Run: headless pygame with SDL's dummy video driver; simulated clock (each Clock.tick advances the game by its frame time, no real sleeping); random seed 0; keys injected as events and as key.get_pressed() state; no mouse input.
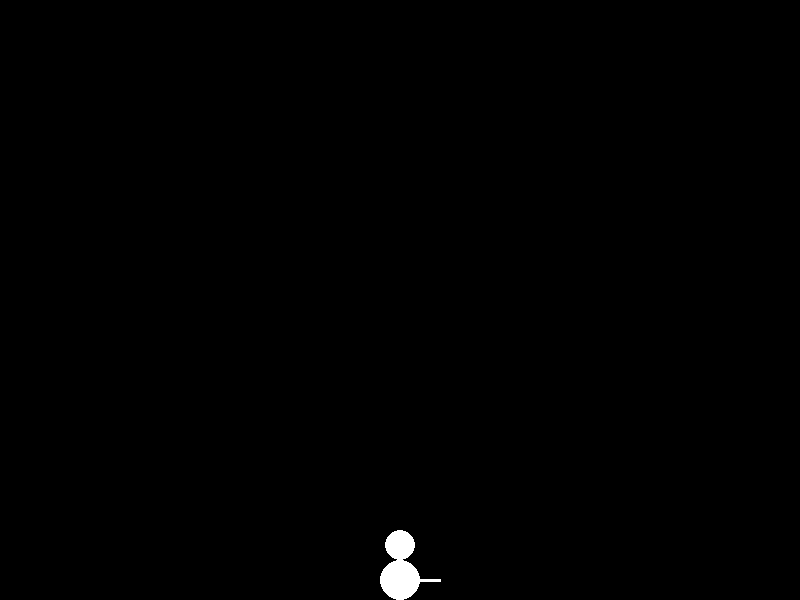
Frame 1 of 4 · flips 1–60 · no input
Frame 2 of 4 · flips 61–180 · tapped SPACE, RETURN · held RIGHT (→), D · screen unchanged from frame 1, image omitted
Frame 3 of 4 · flips 181–300 · held DOWN (↓), S · screen unchanged from frame 2, image omitted
Frame 4 of 4 · flips 301–420 · held LEFT (←), A, UP (↑), W · screen unchanged from frame 3, image omitted

The pygame program that drew these frames:


import pygame
import math

# Initialize Pygame
pygame.init()

# Screen dimensions
width, height = 800, 600
screen = pygame.display.set_mode((width, height))
pygame.display.set_caption("Happy Man Jumping Animation")

# Colors
black = (0, 0, 0)
white = (255, 255, 255)

# Point-light properties
num_lights = 15
lights = []

# Happy man model (simplified)
# Using basic geometric shapes to represent limbs and body
body_radius = 20
leg_length = 40
arm_length = 30
head_radius = 15

# Initial position and angle
x, y = width // 2, height - body_radius
angle = 0

# Jump parameters
jump_height = 100
jump_speed = 5
gravity = 1
is_jumping = False
velocity = 0

# Main loop
running = True
clock = pygame.time.Clock()

def draw_happy_man(x, y, angle):
    # Draw body
    pygame.draw.circle(screen, white, (int(x), int(y)), body_radius)
    
    # Draw legs
    leg_angle = math.radians(angle)
    leg_end_x = x + leg_length * math.cos(leg_angle)
    leg_end_y = y - leg_length * math.sin(leg_angle)
    pygame.draw.line(screen, white, (x, y), (int(leg_end_x), int(leg_end_y)), 3)
    
    # Draw arms
    arm_angle = math.radians(-angle)
    arm_end_x = x + arm_length * math.cos(arm_angle)
    arm_end_y = y - arm_length * math.sin(arm_angle)
    pygame.draw.line(screen, white, (x, y), (int(arm_end_x), int(arm_end_y)), 3)
    
    # Draw head
    head_x = x
    head_y = y - body_radius - head_radius
    pygame.draw.circle(screen, white, (int(head_x), int(head_y)), head_radius)

while running:
    for event in pygame.event.get():
        if event.type == pygame.QUIT:
            running = False
        if event.type == pygame.KEYDOWN:
            if event.key == pygame.K_SPACE and not is_jumping:
                is_jumping = True
                velocity = -jump_speed

    # Update position
    if is_jumping:
        y += velocity
        velocity += gravity
        if y >= height - body_radius:
            y = height - body_radius
            is_jumping = False
            velocity = 0

    # Update angle for jumping motion
    if is_jumping:
        angle += 10
    else:
        angle = 0

    # Clear screen
    screen.fill(black)

    # Draw happy man
    draw_happy_man(x, y, angle)

    # Update display
    pygame.display.flip()

    # Cap the frame rate
    clock.tick(60)

# Quit Pygame
pygame.quit()
